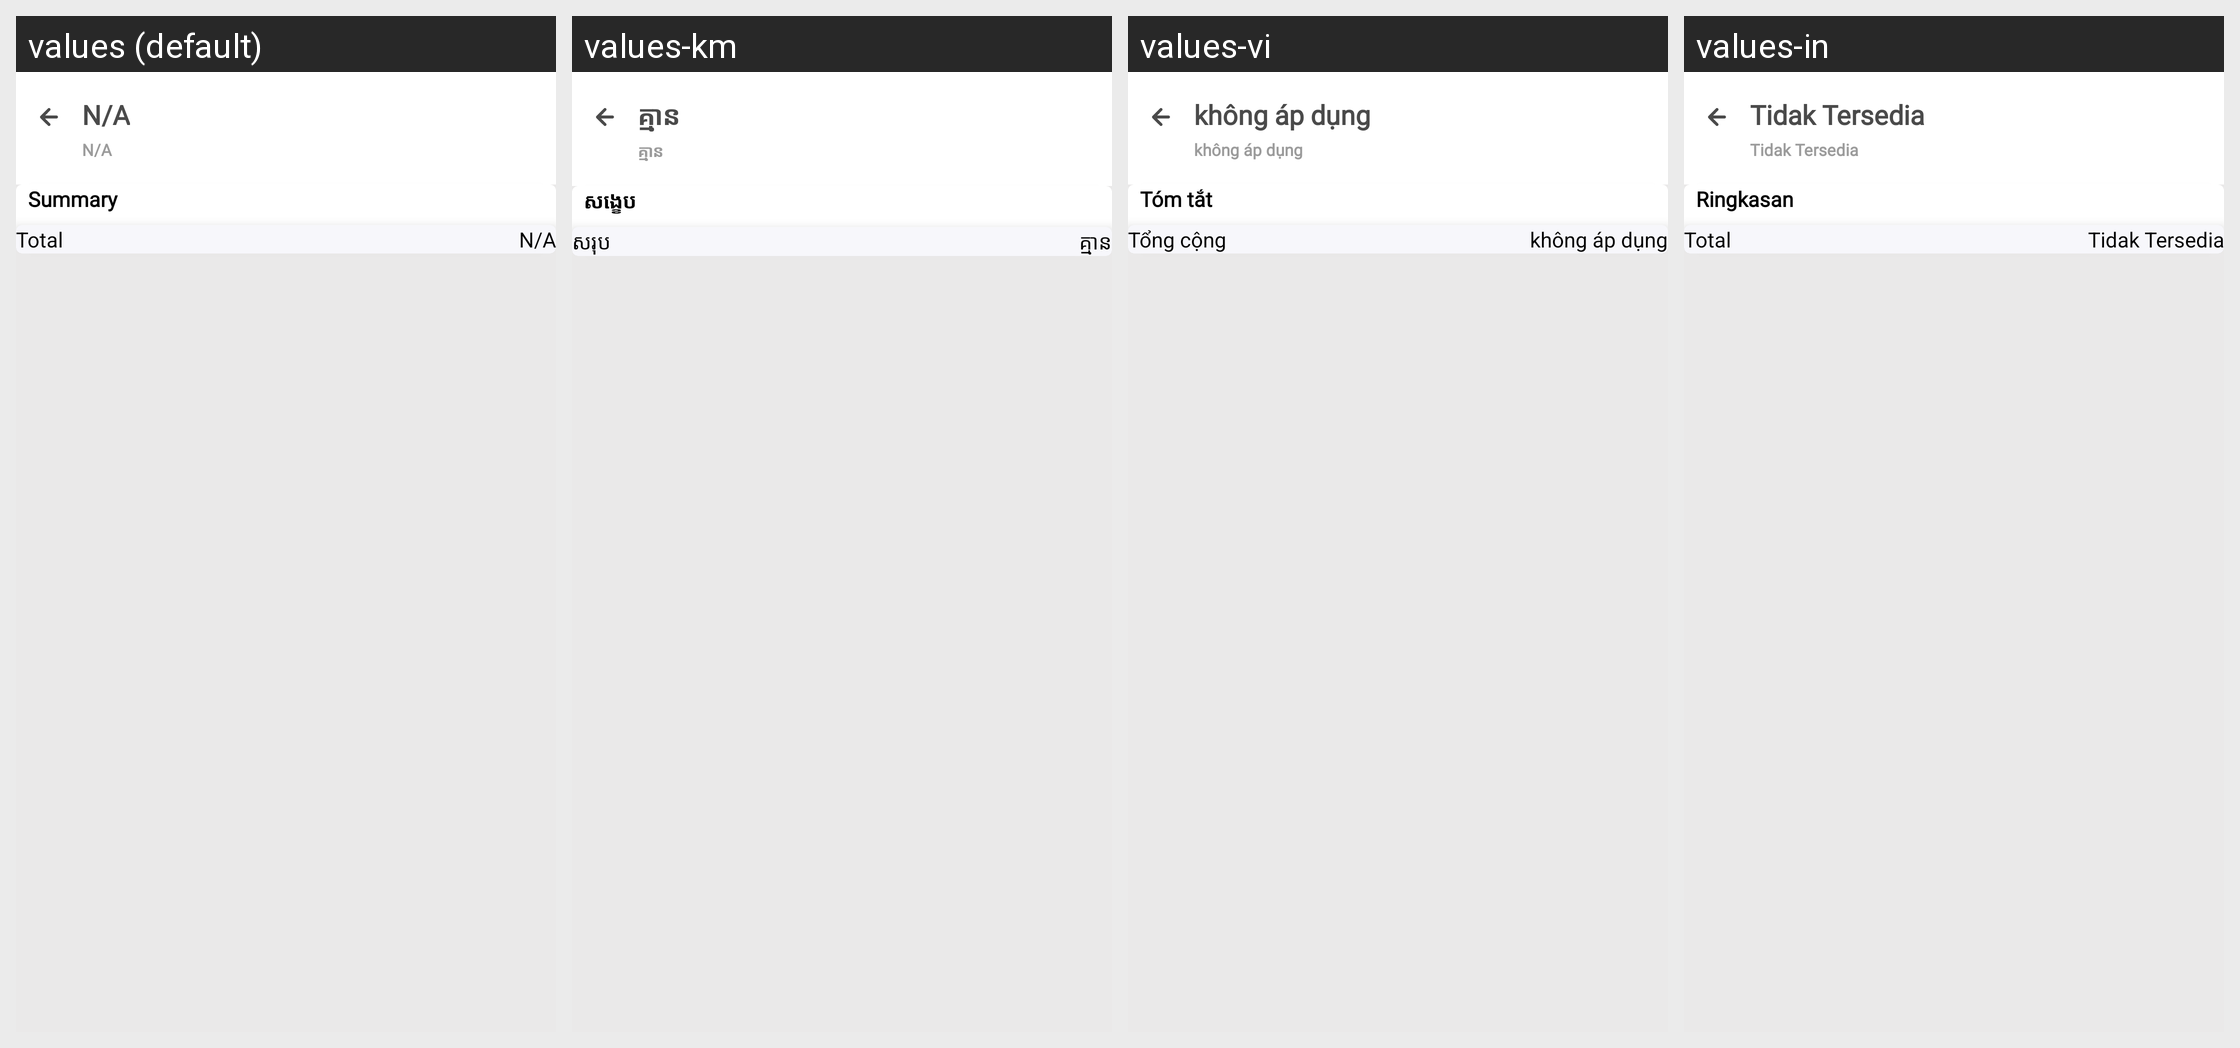

For this localized Android screen grid, give each drawn string resource with its value in every locale shown.
Android screen res/layout/activity_bus_service_collection_summary_report.xml rendered under 4 locales, left to right: values (default), values-km, values-vi, values-in. Device: Nexus 5 (rendered at 1080×1920; each locale shown at half size, 540×960, under a caption strip naming it); theme AppTheme.
Other locales in the repository, not shown: values-es.
Strings drawn on this screen, with the default value and each locale's value (text and hints the layout hard-codes, and strings that could not be matched under every locale, appear in the picture but are not listed):

summary
  values: Summary
  values-km: សង្ខេប
  values-vi: Tóm tắt
  values-in: Ringkasan

total
  values: Total
  values-km: សរុប
  values-vi: Tổng cộng
  values-in: Total

notAvailable
  values: N/A
  values-km: គ្មាន
  values-vi: không áp dụng
  values-in: Tidak Tersedia
